Labelled photos from "Augmented", an image-classification folder in Leo-Thomas/K-Pipelines. The possible labels are: corrosion, no corrosion.

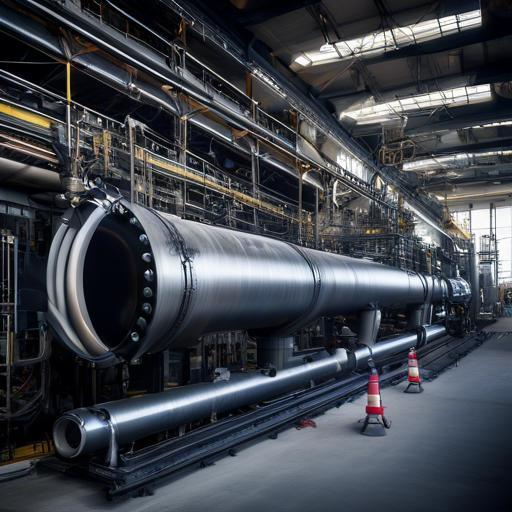
Label: no corrosion

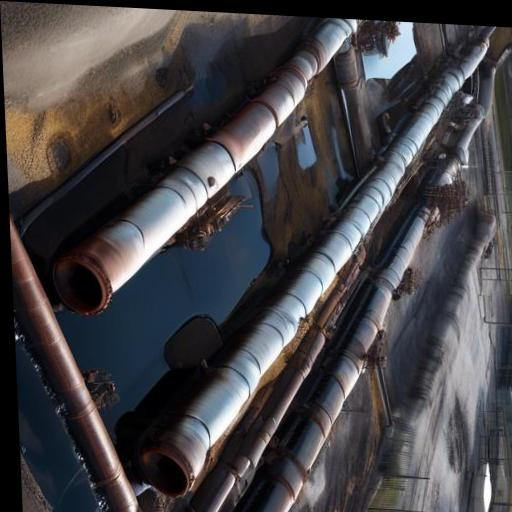
Label: corrosion

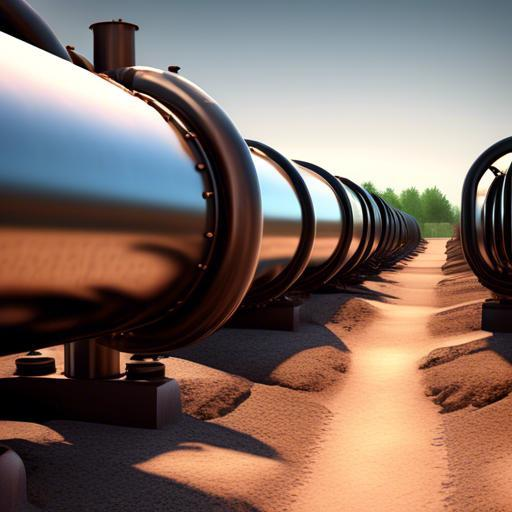
Label: no corrosion

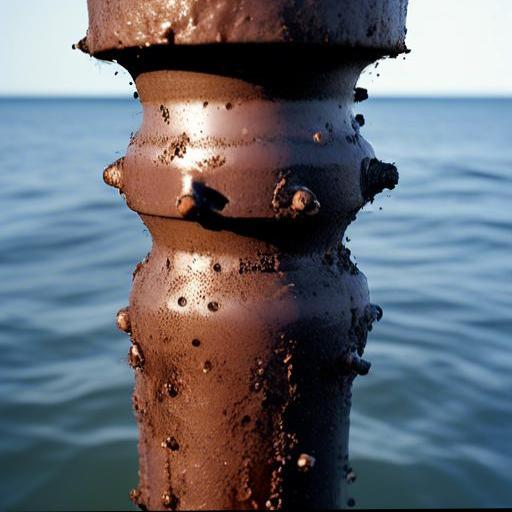
Label: corrosion
